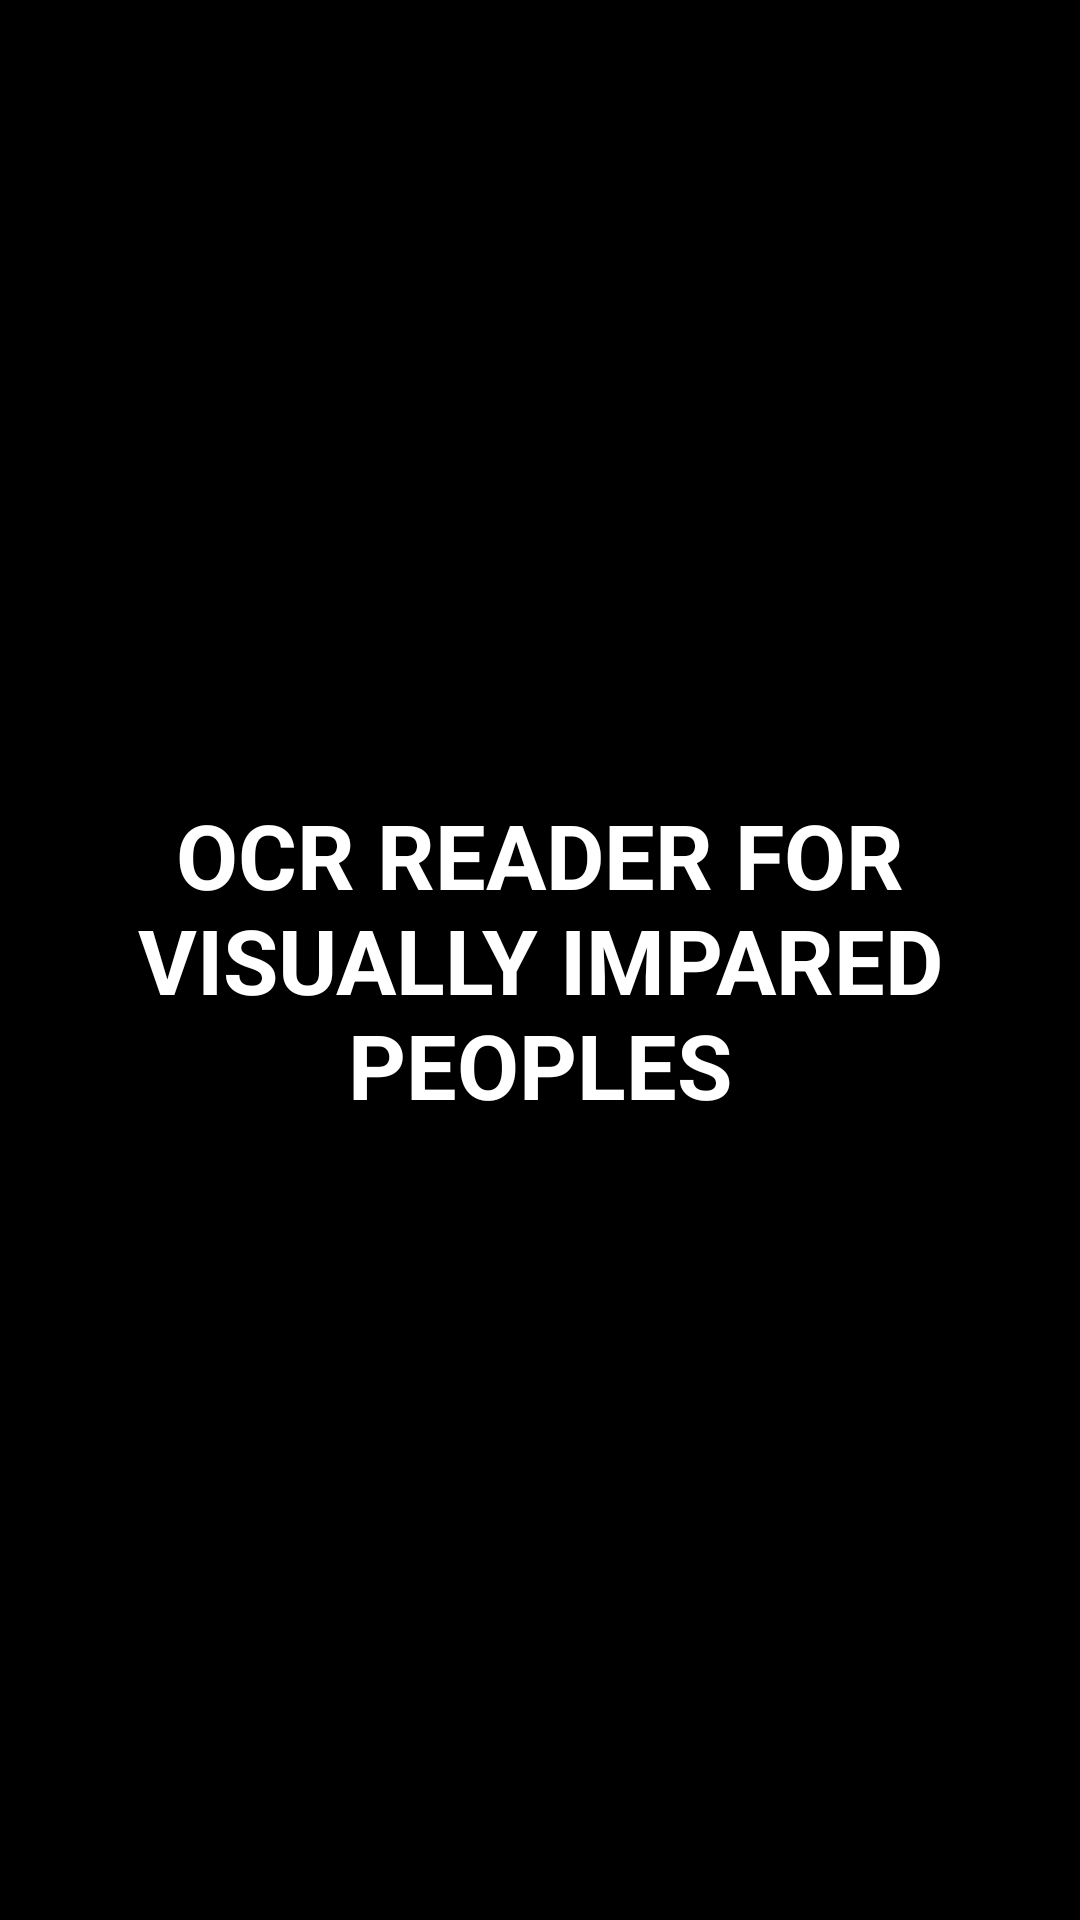

The Android layout XML behind this screen, and the referenced resources:
<!-- AndroidManifest.xml: application theme Theme.OCRhy -->
<!-- res/layout/activity_main2.xml -->
<?xml version="1.0" encoding="utf-8"?>
<RelativeLayout xmlns:android="http://schemas.android.com/apk/res/android"
    xmlns:tools="http://schemas.android.com/tools"
    android:layout_width="match_parent"
    tools:context=".MainActivity2"
    android:layout_height="match_parent">

    <TextView
        android:id="@+id/textView"
        android:layout_width="match_parent"
        android:layout_height="match_parent"
        android:layout_alignParentTop="true"
        android:layout_centerHorizontal="true"
        android:background="@color/black"
        android:gravity="center"
        android:text="OCR READER FOR VISUALLY IMPARED PEOPLES"
        android:textColor="@color/white"
        android:textSize="30dp"
        android:textStyle="bold"

        tools:layout_editor_absoluteX="8dp" />






</RelativeLayout>
<!-- resources referenced by this layout -->
<resources>
  <style name="Theme.OCRhy" parent="Theme.MaterialComponents.DayNight.DarkActionBar">
          
          <item name="colorPrimary">@color/purple_500</item>
          <item name="colorPrimaryVariant">@color/purple_700</item>
          <item name="colorOnPrimary">@color/white</item>
          
          <item name="colorSecondary">@color/teal_200</item>
          <item name="colorSecondaryVariant">@color/teal_700</item>
          <item name="colorOnSecondary">@color/black</item>
          
          <item name="android:statusBarColor" tools:targetApi="l">?attr/colorPrimaryVariant</item>
          
      </style>
  <!-- not gathered from this repository: default colours our renderer supplied (Android Studio template values) -->
  <color name="purple_500">#FF6200EE</color>
  <color name="purple_700">#FF3700B3</color>
  <color name="teal_200">#FF03DAC5</color>
  <color name="teal_700">#FF018786</color>
  <color name="black">#FF000000</color>
  <color name="white">#FFFFFFFF</color>
</resources>
